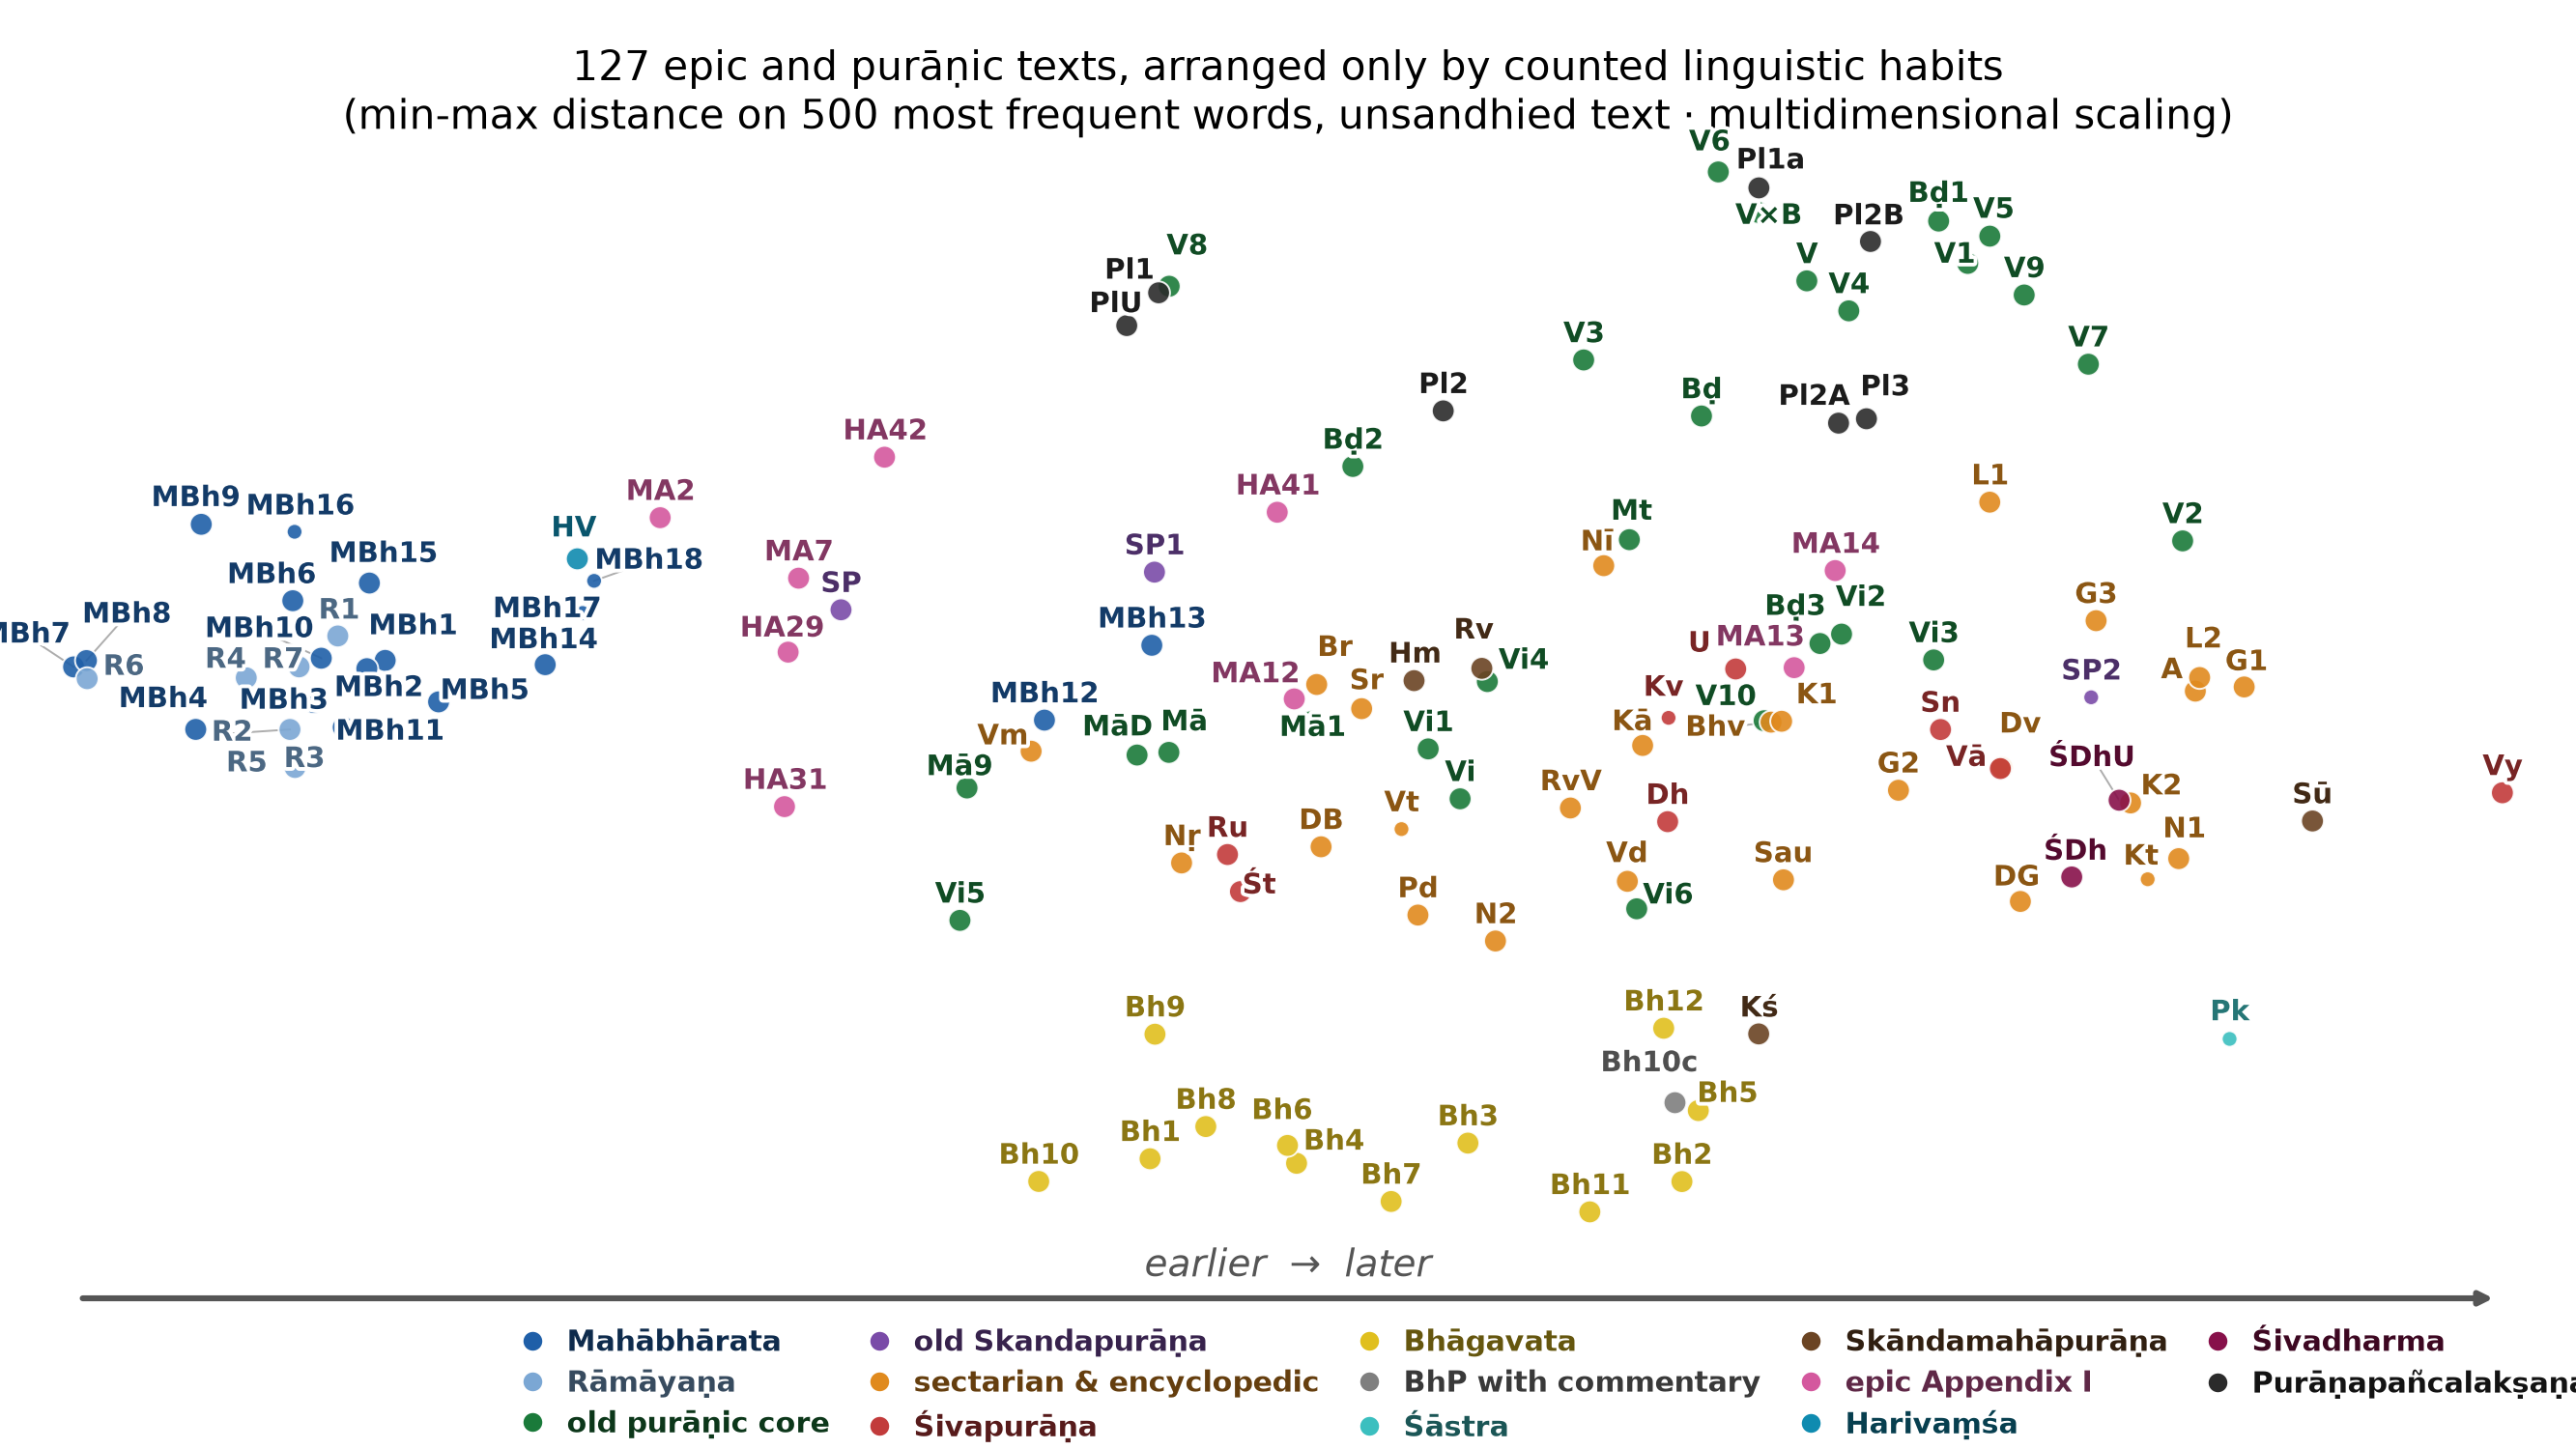

The file beside this chart, header and first rows:
text	x	y
agnipurana_u	0.182	0.002892
bhagavatapurana_skandha-01_u	-0.04423	-0.2501
bhagavatapurana_skandha-02_u	0.07089	-0.2624
bhagavatapurana_skandha-03_u	0.02457	-0.2416
bhagavatapurana_skandha-04_u	-0.01252	-0.2526
bhagavatapurana_skandha-05_u	0.07444	-0.224
bhagavatapurana_skandha-06_u	-0.01448	-0.2429
bhagavatapurana_skandha-07_u	0.007948	-0.2732
bhagavatapurana_skandha-08_u	-0.03217	-0.2327
bhagavatapurana_skandha-09_u	-0.04317	-0.1827
bhagavatapurana_skandha-10_adhyaya-29-33…	0.06934	-0.2193
bhagavatapurana_skandha-10_u	-0.06833	-0.2624
bhagavatapurana_skandha-11_u	0.05096	-0.2788
bhagavatapurana_skandha-12_u	0.06695	-0.1795
bhavisyapurana	0.09019	-0.01389
brahmandapurana	0.07513	0.1517
brahmandapurana_khanda-1_u	0.1265	0.2572
brahmandapurana_khanda-2_u	-0.000337	0.1244
brahmandapurana_khanda-3_u	0.1008	0.02866
brahmapurana_pu	-0.008165	0.006476
devibhagavatapurana	-0.007213	-0.08132
devibhagavatapurana_devigita_adhyaya-31-…	0.1442	-0.1109
devipurana	0.1401	-0.0385
garudapurana_khanda-1_u	0.1926	0.005142
garudapurana_khanda-2_u	0.1178	-0.05074
garudapurana_khanda-3_u	0.1605	0.041
harivamsa	-0.1683	0.07452
harivamsa_appendix-29-30_mathura	-0.1226	0.02398
harivamsa_appendix-31	-0.1234	-0.05961
harivamsa_appendix-41	-0.01671	0.09967
harivamsa_appendix-42_pradurbhava	-0.1017	0.1295
kalikapurana	0.06239	-0.02651
karatoyamahatmya_pu	0.1717	-0.09889
kirfel_ppl_textgruppe_IIA_col1	0.1048	0.1479
kirfel_ppl_textgruppe_IIB_col1	0.1117	0.2462
kirfel_ppl_textgruppe_III_col1	0.1108	0.1502
kirfel_ppl_textgruppe_II_col1	0.01923	0.1545
kirfel_ppl_textgruppe_I_col1	-0.04238	0.2184
kirfel_ppl_textgruppe_Ia_col1	0.08755	0.2751
kirfel_ppl_ungrouped_col1	-0.04928	0.2007
kurmapurana_khanda-1_u	0.09248	-0.01342
kurmapurana_khanda-2_u	0.168	-0.05761
lingapurana_khanda-1_u	0.1375	0.1051
lingapurana_khanda-2_u	0.183	0.01025
mahabharata_01-adiparvan	-0.2098	0.01951
mahabharata_02-appendix-21_sisupala	-0.1503	0.09672
mahabharata_02-sabhaparvan	-0.2138	0.01504
mahabharata_03-aranyakaparvan	-0.2253	-0.003222
mahabharata_04-virataparvan	-0.2508	-0.01782
mahabharata_05-udyogaparvan	-0.1982	-0.002926
mahabharata_06-bhismaparvan	-0.2298	0.05179
mahabharata_07-appendix-08_sodasarajika	-0.1203	0.06398
mahabharata_07-dronaparvan	-0.2772	0.01599
mahabharata_08-karnaparvan	-0.2745	0.01942
mahabharata_09-salyaparvan	-0.2496	0.09313
mahabharata_10-sauptikaparvan	-0.2236	0.0207
mahabharata_11-striparvan	-0.2189	-0.01668
mahabharata_12-appendix-29_moksadharma	-0.01302	-0.001325
mahabharata_12-santiparvan	-0.0671	-0.0128
mahabharata_13-anusasanaparvan	-0.04385	0.02769
... 67 more rows
